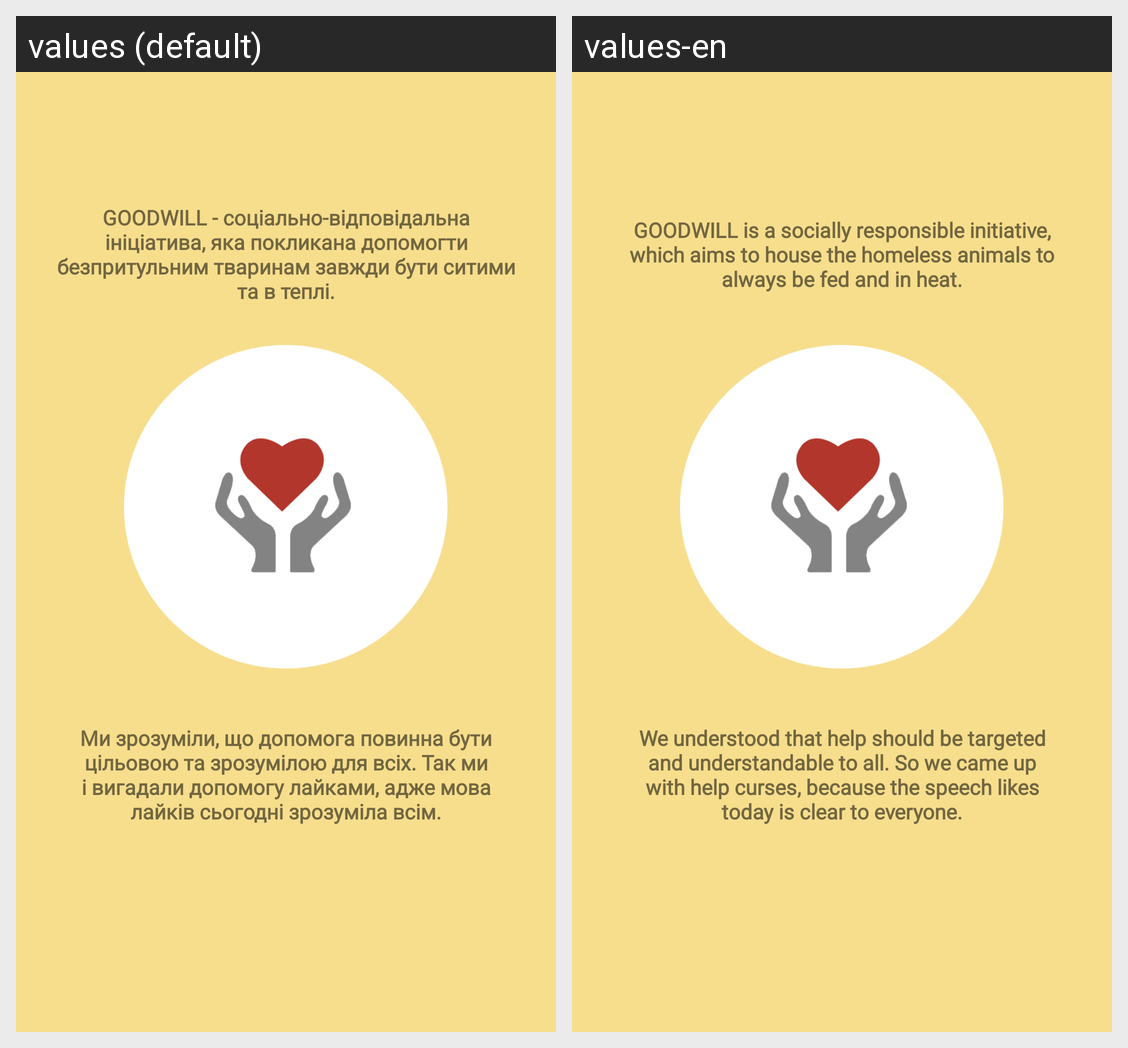

Locale-by-locale string values for the Android screen shown in this grid:
Android screen res/layout/info_slide1.xml rendered under 2 locales, left to right: values (default), values-en. Device: Nexus 5 (rendered at 1080×1920; each locale shown at half size, 540×960, under a caption strip naming it); theme AppTheme.
Strings drawn on this screen, with the default value and each locale's value (text and hints the layout hard-codes, and strings that could not be matched under every locale, appear in the picture but are not listed):

about1
  values: GOODWILL - cоціально-відповідальна ініціатива, яка покликана допомогти безпритульним тваринам завжди бути ситими та в теплі.
  values-en: GOODWILL is a socially responsible initiative, which aims to house the homeless animals to always be fed and in heat.

about2
  values: Ми зрозуміли, що допомога повинна бути цільовою та зрозумілою для всіх. Так ми і вигадали допомогу лайками, адже мова лайків cьогодні зрозуміла всім.
  values-en: We understood that help should be targeted and understandable to all. So we came up with help curses, because the speech likes today is clear to everyone.
